5-way image classification set "Durian_Leaf_Diseases" from GitHub (tmai110605/DurianLeafDisease); label vocabulary: algal, allocaridara attack, blight, healthy, phomopsis.

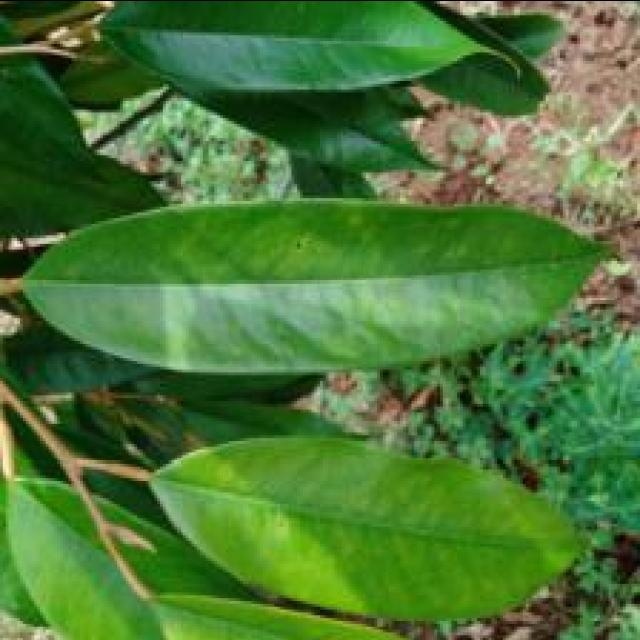
Label: phomopsis

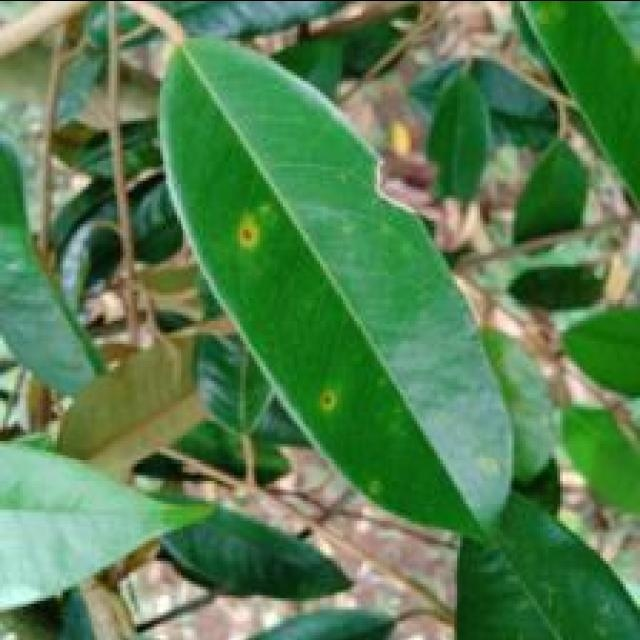
Label: phomopsis

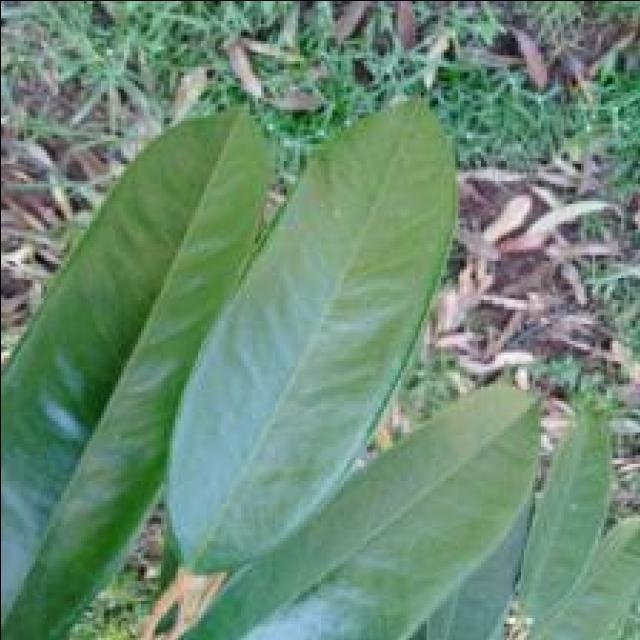
Label: healthy

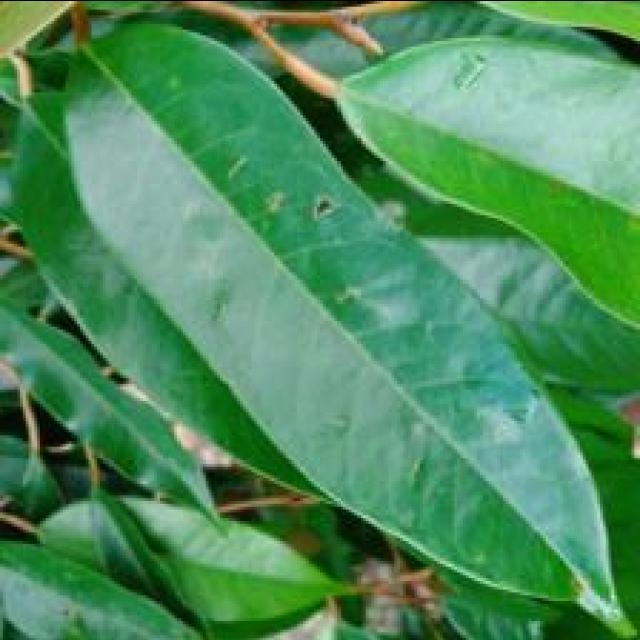
Label: allocaridara attack

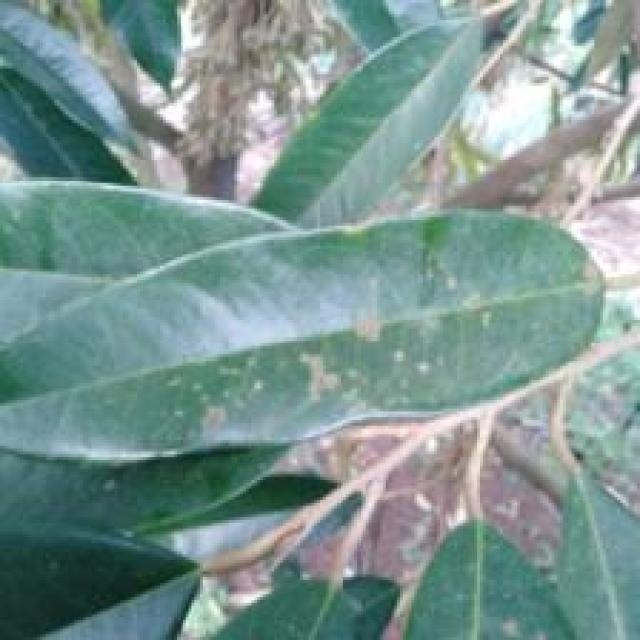
Label: algal

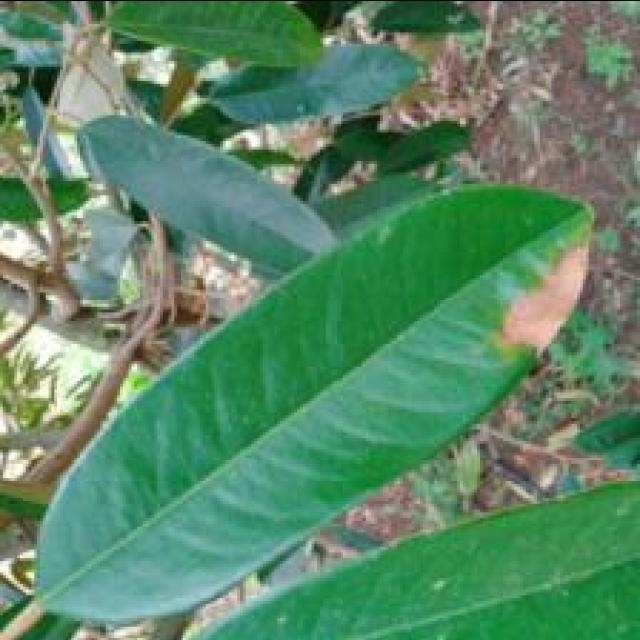
Label: blight
